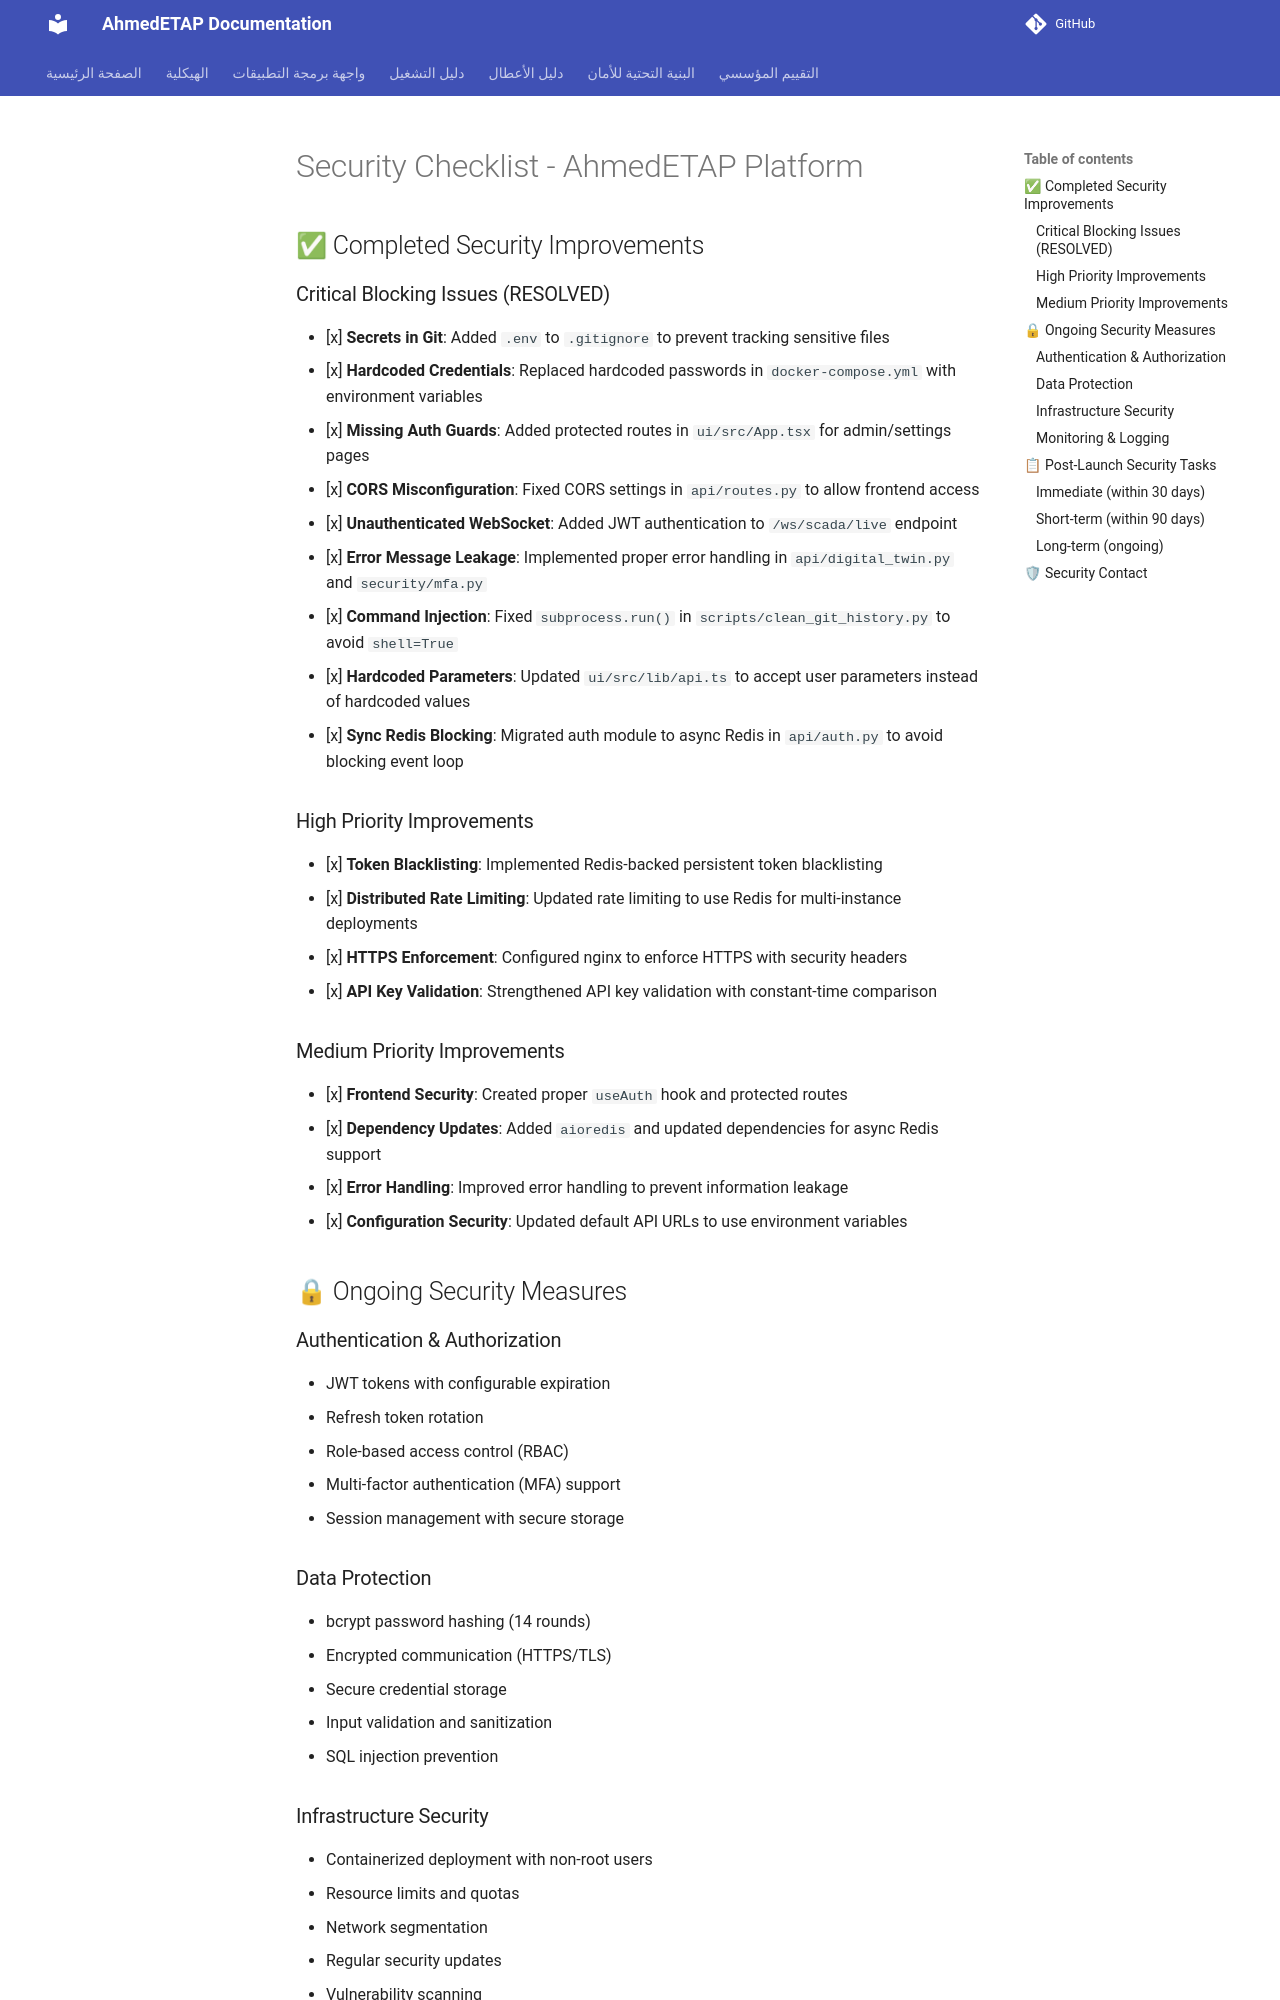

repository: ahmdelbaz28-ux/ETAP-AI-WORK- · page: generated/SECURITY_CHECKLIST/index.html · generator: mkdocs

# Security Checklist - AhmedETAP Platform

## ✅ Completed Security Improvements

### Critical Blocking Issues (RESOLVED)
- [x] **Secrets in Git**: Added `.env` to `.gitignore` to prevent tracking sensitive files
- [x] **Hardcoded Credentials**: Replaced hardcoded passwords in `docker-compose.yml` with environment variables
- [x] **Missing Auth Guards**: Added protected routes in `ui/src/App.tsx` for admin/settings pages
- [x] **CORS Misconfiguration**: Fixed CORS settings in `api/routes.py` to allow frontend access
- [x] **Unauthenticated WebSocket**: Added JWT authentication to `/ws/scada/live` endpoint
- [x] **Error Message Leakage**: Implemented proper error handling in `api/digital_twin.py` and `security/mfa.py`
- [x] **Command Injection**: Fixed `subprocess.run()` in `scripts/clean_git_history.py` to avoid `shell=True`
- [x] **Hardcoded Parameters**: Updated `ui/src/lib/api.ts` to accept user parameters instead of hardcoded values
- [x] **Sync Redis Blocking**: Migrated auth module to async Redis in `api/auth.py` to avoid blocking event loop

### High Priority Improvements
- [x] **Token Blacklisting**: Implemented Redis-backed persistent token blacklisting
- [x] **Distributed Rate Limiting**: Updated rate limiting to use Redis for multi-instance deployments
- [x] **HTTPS Enforcement**: Configured nginx to enforce HTTPS with security headers
- [x] **API Key Validation**: Strengthened API key validation with constant-time comparison

### Medium Priority Improvements
- [x] **Frontend Security**: Created proper `useAuth` hook and protected routes
- [x] **Dependency Updates**: Added `aioredis` and updated dependencies for async Redis support
- [x] **Error Handling**: Improved error handling to prevent information leakage
- [x] **Configuration Security**: Updated default API URLs to use environment variables

## 🔒 Ongoing Security Measures

### Authentication & Authorization
- JWT tokens with configurable expiration
- Refresh token rotation
- Role-based access control (RBAC)
- Multi-factor authentication (MFA) support
- Session management with secure storage

### Data Protection
- bcrypt password hashing (14 rounds)
- Encrypted communication (HTTPS/TLS)
- Secure credential storage
- Input validation and sanitization
- SQL injection prevention
